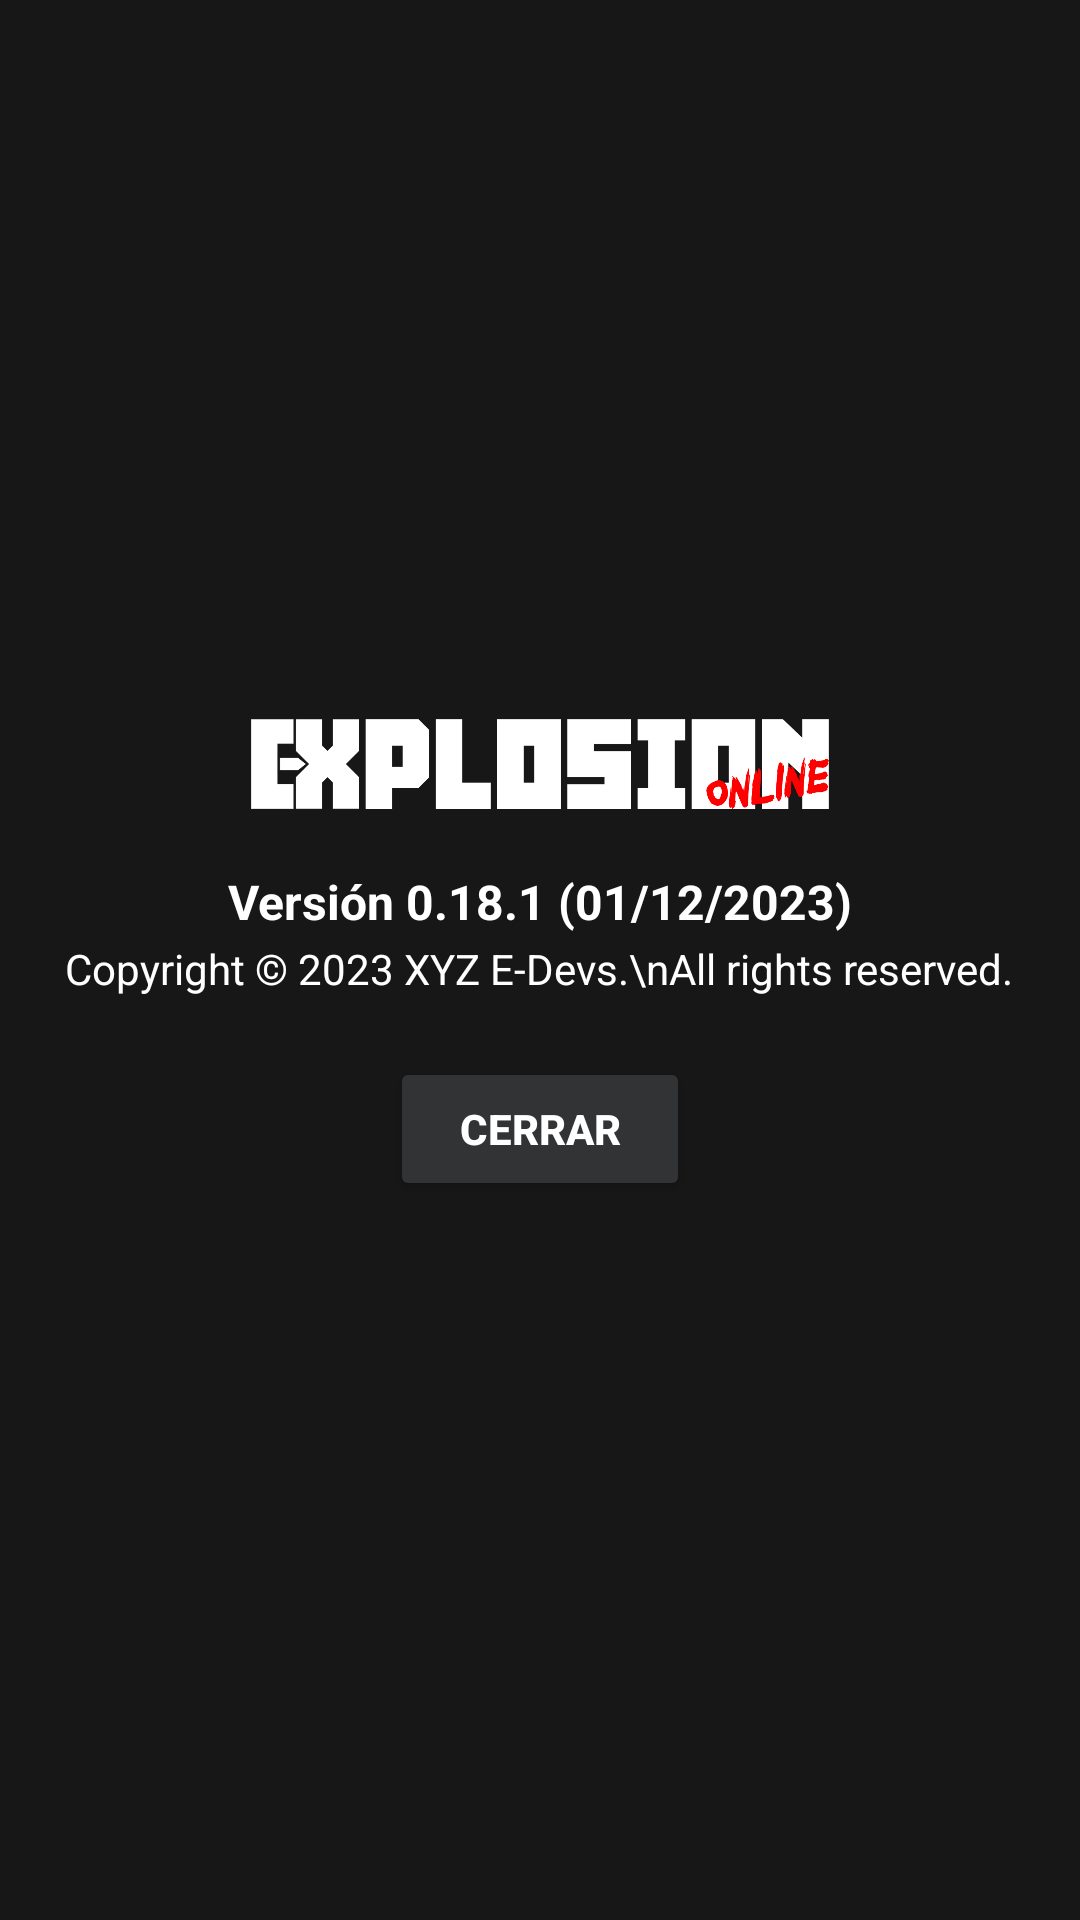

Reconstruct the res/layout file that produces this screen, plus the resources it refers to.
<!-- AndroidManifest.xml: application theme Theme.RepRadio -->
<!-- res/layout/dialog_custom.xml -->
<FrameLayout xmlns:android="http://schemas.android.com/apk/res/android"
    android:layout_width="match_parent"
    android:layout_height="match_parent"
    android:background="@color/gris">

    <LinearLayout
        android:layout_width="match_parent"
        android:layout_height="match_parent"
        android:orientation="vertical"
        android:gravity="center"
        android:padding="20dp">

        <ImageView
            android:layout_width="200dp"
            android:layout_height="50dp"
            android:src="@drawable/live_large"
            android:layout_gravity="center"
            android:paddingBottom="20dp"
            />

        <TextView
            android:layout_width="wrap_content"
            android:layout_height="wrap_content"
            android:text="Versión 0.18.1 (01/12/2023)"
            android:textSize="16sp"
            android:textColor="@android:color/white"
            android:textStyle="bold"
            android:layout_gravity="center" />

        <View
            android:visibility="invisible"
            android:layout_width="match_parent"
            android:layout_height="2dp"
            android:background="@android:color/white" />

        <TextView
            android:layout_width="wrap_content"
            android:layout_height="wrap_content"
            android:text="Copyright © 2023 XYZ E-Devs.\nAll rights reserved."
            android:textAlignment="center"
            android:textColor="@android:color/white"
            android:textSize="14sp"
            android:layout_gravity="center"
            android:paddingBottom="20dp"
            />

        <Button
            android:layout_width="100dp"
            android:text="Cerrar"
            android:textStyle="bold"
            android:id="@+id/cerrar"
            android:textColor="@color/white"
            android:backgroundTint="@color/grisClaro"
            android:layout_height="wrap_content"/>

    </LinearLayout>
</FrameLayout>
<!-- resources referenced by this layout -->
<resources>
  <color name="gris">#171718</color>
  <color name="grisClaro">#313335</color>
  <color name="white">#FFFFFFFF</color>
  <!-- drawable live_large: png bitmap (drawable, 25519 bytes) -->
  <style name="Theme.RepRadio" parent="Base.Theme.RepRadio" />
  <style name="Base.Theme.RepRadio" parent="Theme.Material3.DayNight.NoActionBar">
          
          
          <item name="android:statusBarColor">@android:color/black</item>
          <item name="android:navigationBarColor">@android:color/black</item>
          <item name="windowActionBar">false</item>
          <item name="windowNoTitle">true</item>
      </style>
</resources>
